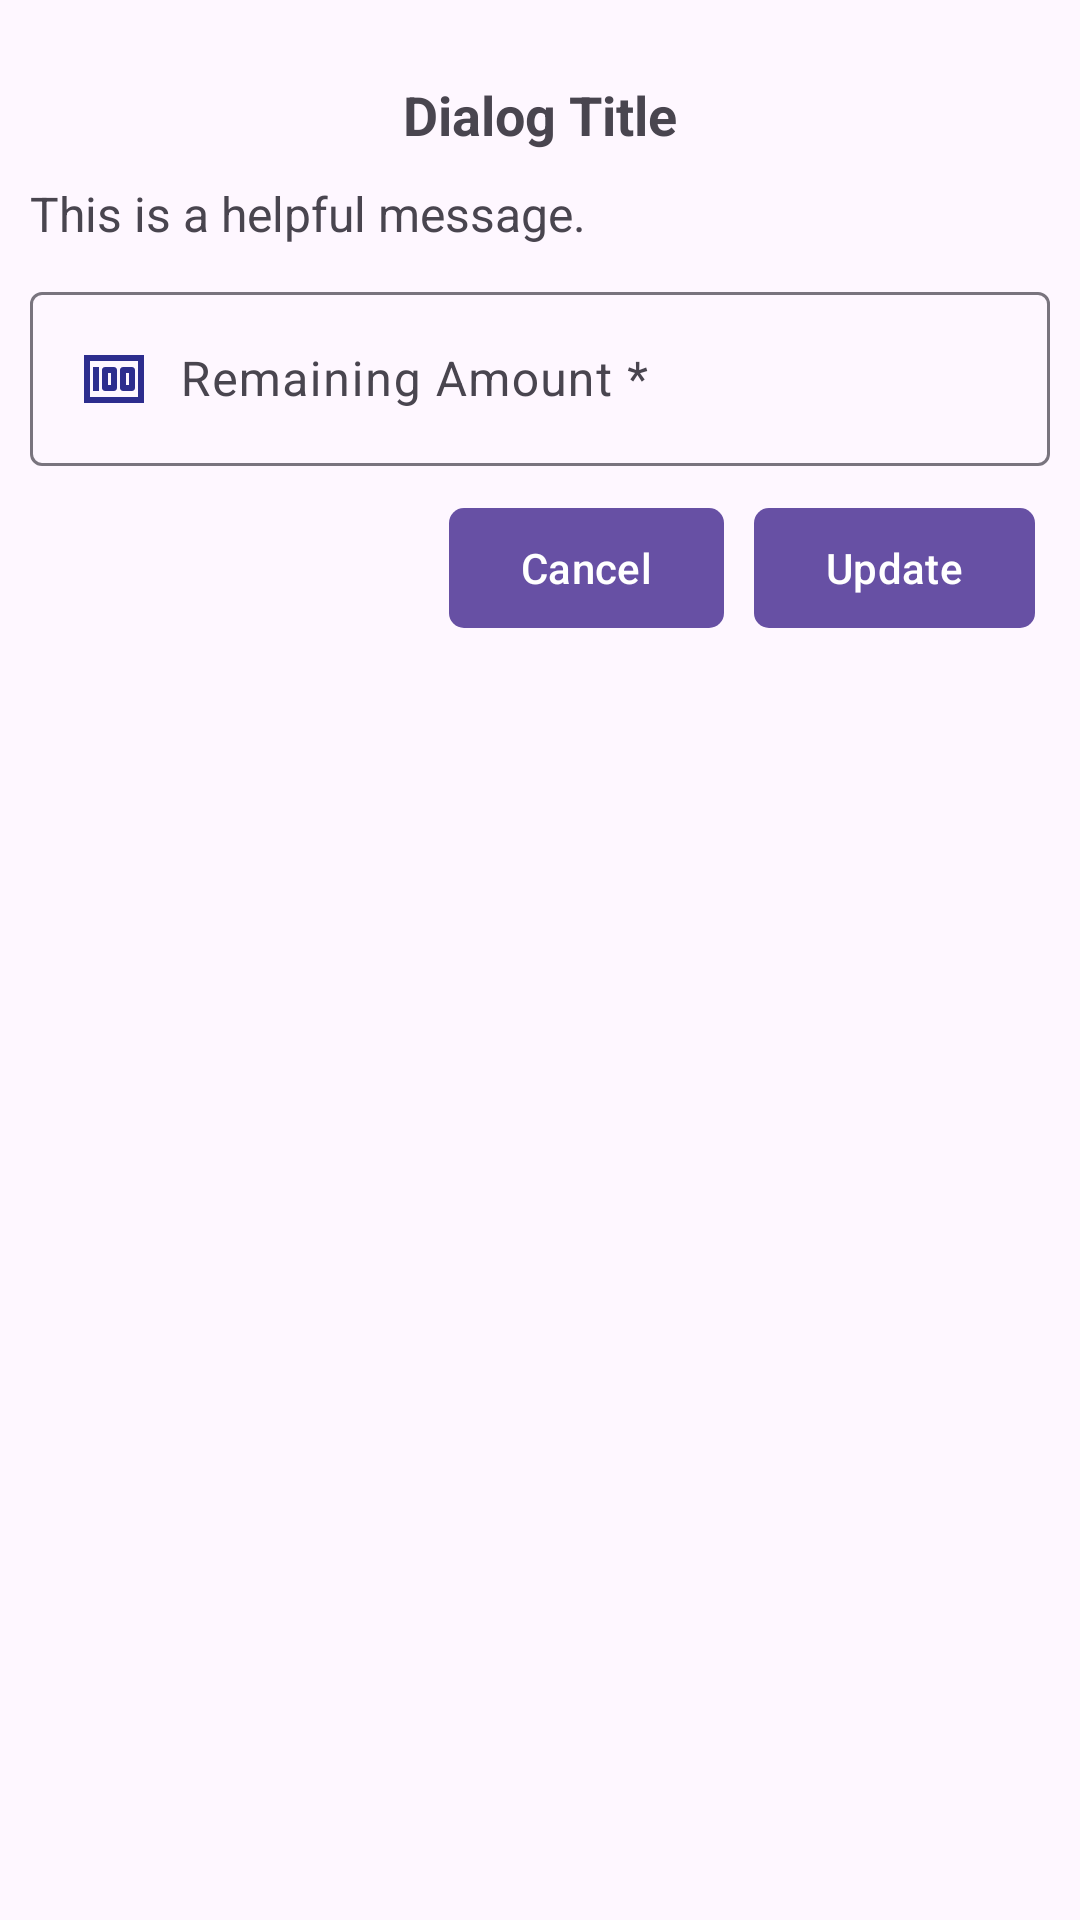

Reconstruct the res/layout file that produces this screen, plus the resources it refers to.
<!-- AndroidManifest.xml: application theme Theme.PointOfSaleApp -->
<!-- res/layout/dialog_custom_material.xml -->
<?xml version="1.0" encoding="utf-8"?>
<androidx.constraintlayout.widget.ConstraintLayout xmlns:android="http://schemas.android.com/apk/res/android"
    xmlns:app="http://schemas.android.com/apk/res-auto"
    xmlns:tools="http://schemas.android.com/tools"
    android:layout_width="match_parent"
    android:layout_height="wrap_content"
    tools:context=".MainActivity">

    <LinearLayout
        android:layout_width="match_parent"
        android:layout_height="match_parent"
        android:layout_margin="10dp"
        android:layout_marginTop="10dp"
        android:orientation="vertical"
        app:layout_constraintEnd_toEndOf="parent"
        app:layout_constraintStart_toStartOf="parent"
        app:layout_constraintTop_toTopOf="parent">

        <com.google.android.material.textview.MaterialTextView
            android:id="@+id/dialogTitle"
            android:layout_width="wrap_content"
            android:layout_height="wrap_content"
            android:layout_gravity="center"
            android:layout_marginTop="16dp"
            android:text="Dialog Title"
            android:textSize="18sp"
            android:textStyle="bold"
            app:layout_constraintStart_toStartOf="parent"
            app:layout_constraintTop_toTopOf="parent" />

        
        <com.google.android.material.textview.MaterialTextView
            android:id="@+id/dialogMessage"
            android:layout_width="wrap_content"
            android:layout_height="wrap_content"
            android:layout_marginTop="10dp"
            android:text="This is a helpful message."
            android:textSize="16sp"
            app:layout_constraintStart_toStartOf="parent"
            app:layout_constraintTop_toBottomOf="@id/dialogTitle" />

        <com.google.android.material.textfield.TextInputLayout
            android:id="@+id/inputLayout"
            android:layout_width="match_parent"
            android:layout_height="wrap_content"
            android:layout_marginTop="10dp"
            android:hint="Remaining Amount *"
            app:hintEnabled="true"
            app:layout_constraintEnd_toEndOf="parent"
            app:layout_constraintStart_toStartOf="parent"
            app:layout_constraintTop_toBottomOf="@id/dialogMessage">

            <com.google.android.material.textfield.TextInputEditText
                android:id="@+id/inputEditText"
                android:layout_width="match_parent"
                android:layout_height="wrap_content"
                android:layout_marginTop="16dp"
                android:drawableStart="@drawable/ic_money"
                android:drawablePadding="10dp"
                android:inputType="text"
                app:layout_constraintEnd_toEndOf="parent"
                app:layout_constraintStart_toStartOf="parent" />
        </com.google.android.material.textfield.TextInputLayout>

        <LinearLayout
            android:layout_width="match_parent"
            android:layout_height="wrap_content"
            android:layout_marginTop="10dp"
            android:layout_marginBottom="20dp"
            android:gravity="end"
            android:orientation="horizontal">

            <com.google.android.material.button.MaterialButton
                android:id="@+id/btnCancel"
                android:layout_width="wrap_content"
                android:layout_height="wrap_content"
                android:layout_marginEnd="10dp"
                android:text="Cancel"
                app:cornerRadius="5dp" />

            <com.google.android.material.button.MaterialButton
                android:id="@+id/btnUpdate"
                android:layout_width="wrap_content"
                android:layout_height="wrap_content"
                android:layout_marginEnd="5dp"
                android:text="Update"
                app:cornerRadius="5dp" />

        </LinearLayout>
    </LinearLayout>
</androidx.constraintlayout.widget.ConstraintLayout>
<!-- resources referenced by this layout -->
<resources>
  <!-- drawable ic_money (drawable) -->
  <vector xmlns:android="http://schemas.android.com/apk/res/android" android:height="24dp" android:tint="#2D2D8E" android:viewportHeight="24" android:viewportWidth="24" android:width="24dp">
        
      <path android:fillColor="@android:color/white" android:pathData="M5,8h2v8L5,16zM12,8L9,8c-0.55,0 -1,0.45 -1,1v6c0,0.55 0.45,1 1,1h3c0.55,0 1,-0.45 1,-1L13,9c0,-0.55 -0.45,-1 -1,-1zM11,14h-1v-4h1v4zM18,8h-3c-0.55,0 -1,0.45 -1,1v6c0,0.55 0.45,1 1,1h3c0.55,0 1,-0.45 1,-1L19,9c0,-0.55 -0.45,-1 -1,-1zM17,14h-1v-4h1v4z"/>
        
      <path android:fillColor="@android:color/white" android:pathData="M2,4v16h20L22,4L2,4zM4,18L4,6h16v12L4,18z"/>
      
  </vector>
  <style name="Theme.PointOfSaleApp" parent="Base.Theme.PointOfSaleApp" />
  <style name="Base.Theme.PointOfSaleApp" parent="Theme.Material3.DayNight.NoActionBar">
          
          
      </style>
</resources>
